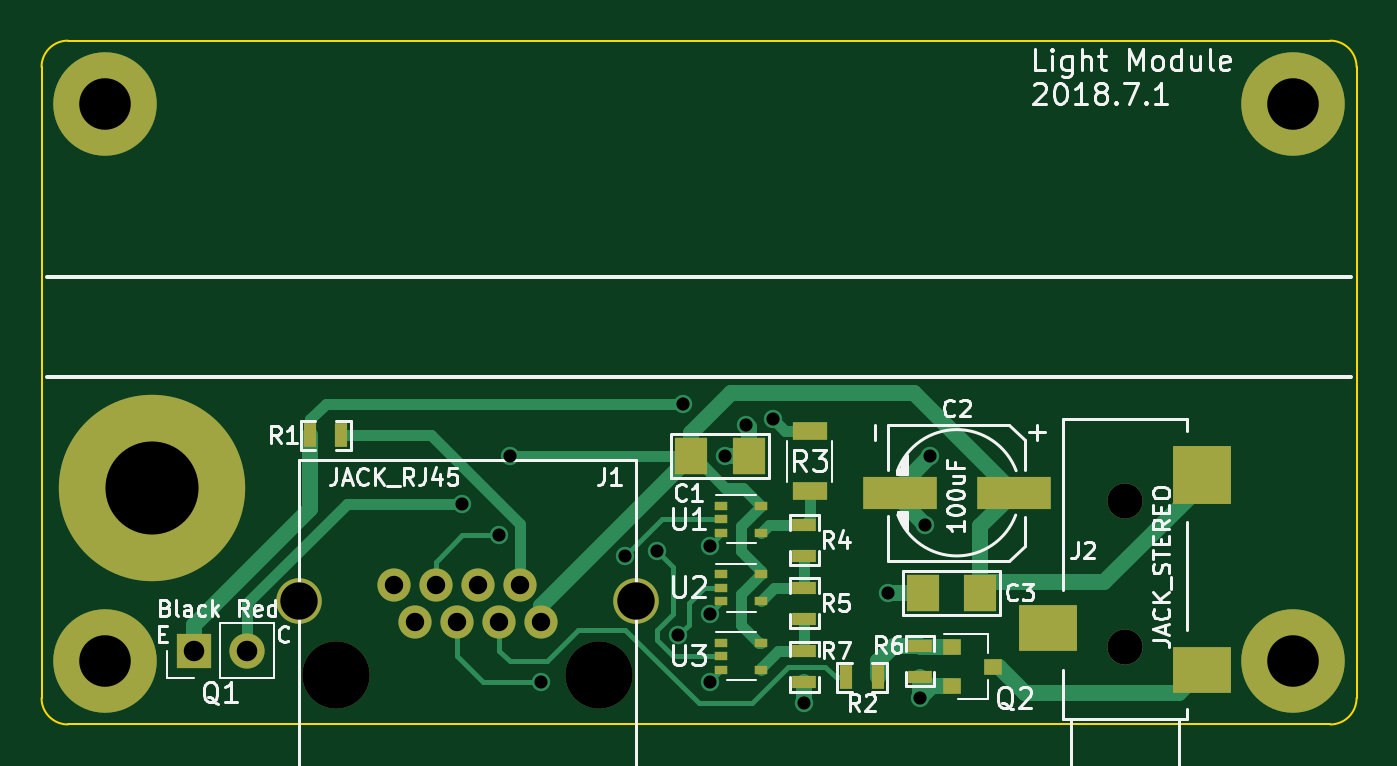
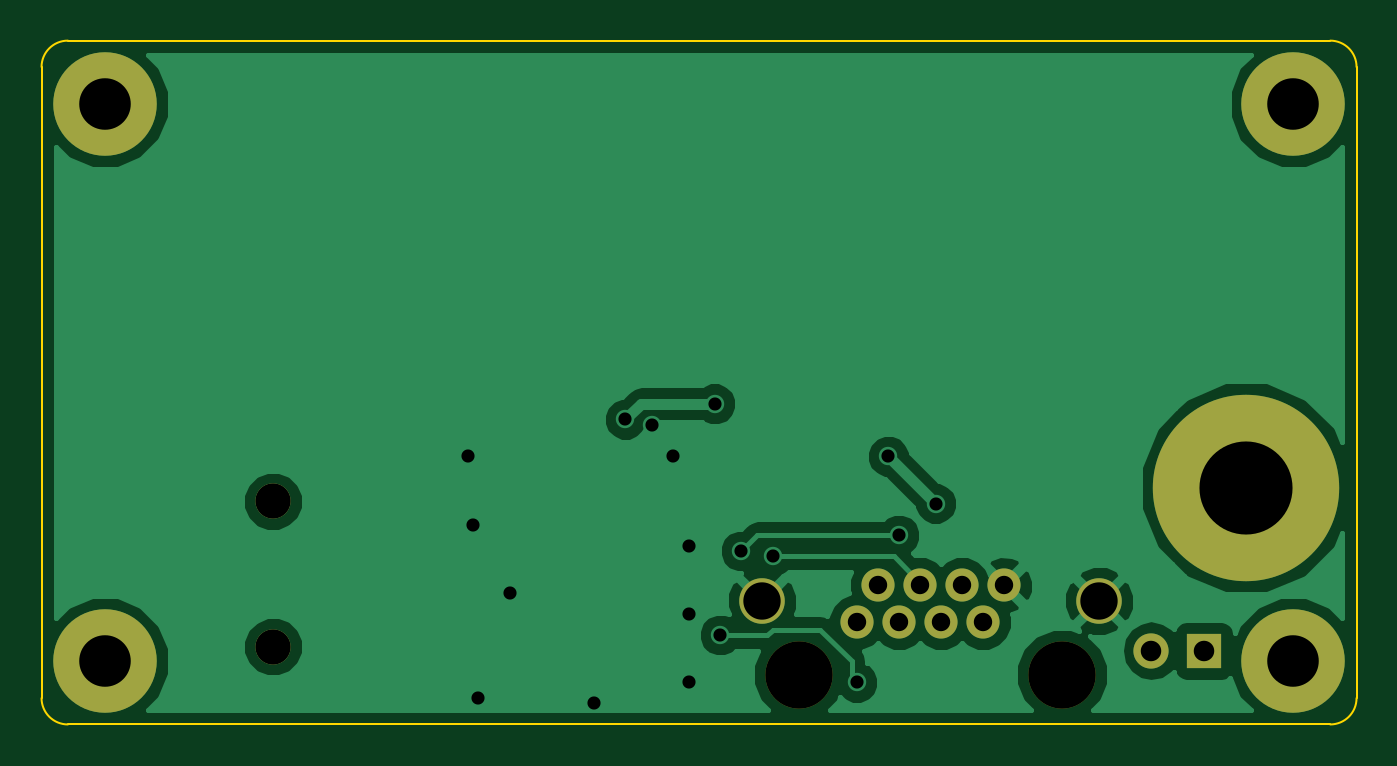
Circuit board: 11 layer files. Board 63.5 x 33.0 mm.
- bottom_copper: Light-B.Cu.gbl (20684 bytes)
- bottom_mask: Light-B.Mask.gbs (988 bytes)
- paste: Light-B.Paste.gbp (264 bytes)
- bottom_silk: Light-B.SilkS.gbo (265 bytes)
- outline: Light-Edge.Cuts.gm1 (767 bytes)
- top_copper: Light-F.Cu.gtl (8332 bytes)
- top_mask: Light-F.Mask.gts (2294 bytes)
- paste: Light-F.Paste.gtp (1570 bytes)
- top_silk: Light-F.SilkS.gto (28609 bytes)
- drill: Light-NPTH.drl (208 bytes)
- drill: Light.drl (672 bytes)

=== bottom_copper: Light-B.Cu.gbl (20684 bytes, source omitted) ===
=== bottom_mask: Light-B.Mask.gbs ===
G04 #@! TF.FileFunction,Soldermask,Bot*
%FSLAX46Y46*%
G04 Gerber Fmt 4.6, Leading zero omitted, Abs format (unit mm)*
G04 Created by KiCad (PCBNEW 4.0.7) date 06/27/18 15:39:23*
%MOMM*%
%LPD*%
G01*
G04 APERTURE LIST*
%ADD10C,0.150000*%
%ADD11C,2.200000*%
%ADD12C,3.250000*%
%ADD13C,1.600000*%
%ADD14C,1.701800*%
%ADD15R,1.700000X1.700000*%
%ADD16O,1.700000X1.700000*%
%ADD17C,5.000000*%
%ADD18C,9.000000*%
G04 APERTURE END LIST*
D10*
D11*
X37844000Y-47374000D03*
X54104000Y-47374000D03*
D12*
X39624000Y-50934000D03*
X52324000Y-50934000D03*
D13*
X45474000Y-48394000D03*
X47504000Y-48394000D03*
X44444000Y-46614000D03*
X46474000Y-46614000D03*
X42414000Y-46614000D03*
X43444000Y-48394000D03*
X48504000Y-46614000D03*
X49534000Y-48394000D03*
D14*
X77724000Y-42570400D03*
X77724000Y-49580800D03*
D15*
X32766000Y-49784000D03*
D16*
X35306000Y-49784000D03*
D17*
X28448000Y-50292000D03*
X85852000Y-50292000D03*
D18*
X30734000Y-41910000D03*
D17*
X28448000Y-23368000D03*
X85852000Y-23368000D03*
M02*

=== paste: Light-B.Paste.gbp ===
G04 #@! TF.FileFunction,Paste,Bot*
%FSLAX46Y46*%
G04 Gerber Fmt 4.6, Leading zero omitted, Abs format (unit mm)*
G04 Created by KiCad (PCBNEW 4.0.7) date 06/27/18 15:39:23*
%MOMM*%
%LPD*%
G01*
G04 APERTURE LIST*
%ADD10C,0.150000*%
G04 APERTURE END LIST*
D10*
M02*

=== bottom_silk: Light-B.SilkS.gbo ===
G04 #@! TF.FileFunction,Legend,Bot*
%FSLAX46Y46*%
G04 Gerber Fmt 4.6, Leading zero omitted, Abs format (unit mm)*
G04 Created by KiCad (PCBNEW 4.0.7) date 06/27/18 15:39:23*
%MOMM*%
%LPD*%
G01*
G04 APERTURE LIST*
%ADD10C,0.150000*%
G04 APERTURE END LIST*
D10*
M02*

=== outline: Light-Edge.Cuts.gm1 ===
G04 #@! TF.FileFunction,Profile,NP*
%FSLAX46Y46*%
G04 Gerber Fmt 4.6, Leading zero omitted, Abs format (unit mm)*
G04 Created by KiCad (PCBNEW 4.0.7) date 06/27/18 15:39:23*
%MOMM*%
%LPD*%
G01*
G04 APERTURE LIST*
%ADD10C,0.150000*%
%ADD11C,0.100000*%
G04 APERTURE END LIST*
D10*
D11*
X25400000Y-52070000D02*
X25400000Y-21590000D01*
X87630000Y-53340000D02*
X26670000Y-53340000D01*
X88900000Y-21590000D02*
X88900000Y-52070000D01*
X26670000Y-20320000D02*
X87630000Y-20320000D01*
X87630000Y-53340000D02*
G75*
G03X88900000Y-52070000I0J1270000D01*
G01*
X88900000Y-21590000D02*
G75*
G03X87630000Y-20320000I-1270000J0D01*
G01*
X26670000Y-20320000D02*
G75*
G03X25400000Y-21590000I0J-1270000D01*
G01*
X25400000Y-52070000D02*
G75*
G03X26670000Y-53340000I1270000J0D01*
G01*
M02*

=== top_copper: Light-F.Cu.gtl (8332 bytes, source omitted) ===
=== top_mask: Light-F.Mask.gts ===
G04 #@! TF.FileFunction,Soldermask,Top*
%FSLAX46Y46*%
G04 Gerber Fmt 4.6, Leading zero omitted, Abs format (unit mm)*
G04 Created by KiCad (PCBNEW 4.0.7) date 06/27/18 15:39:23*
%MOMM*%
%LPD*%
G01*
G04 APERTURE LIST*
%ADD10C,0.150000*%
%ADD11R,1.700000X0.900000*%
%ADD12C,2.200000*%
%ADD13C,3.250000*%
%ADD14C,1.600000*%
%ADD15R,2.794000X2.209800*%
%ADD16R,2.794000X2.794000*%
%ADD17C,1.701800*%
%ADD18R,0.635000X1.143000*%
%ADD19R,1.700000X1.700000*%
%ADD20O,1.700000X1.700000*%
%ADD21R,0.900000X0.800000*%
%ADD22R,1.600200X1.803400*%
%ADD23C,5.000000*%
%ADD24R,1.143000X0.635000*%
%ADD25R,0.650000X0.400000*%
%ADD26R,3.599200X1.600200*%
%ADD27C,9.000000*%
G04 APERTURE END LIST*
D10*
D11*
X62484000Y-39190000D03*
X62484000Y-42090000D03*
D12*
X37844000Y-47374000D03*
X54104000Y-47374000D03*
D13*
X39624000Y-50934000D03*
X52324000Y-50934000D03*
D14*
X45474000Y-48394000D03*
X47504000Y-48394000D03*
X44444000Y-46614000D03*
X46474000Y-46614000D03*
X42414000Y-46614000D03*
X43444000Y-48394000D03*
X48504000Y-46614000D03*
X49534000Y-48394000D03*
D15*
X74015600Y-48691800D03*
D16*
X81432400Y-41300400D03*
D15*
X81432400Y-50698400D03*
D17*
X77724000Y-42570400D03*
X77724000Y-49580800D03*
D18*
X39878000Y-39370000D03*
X38354000Y-39370000D03*
D19*
X32766000Y-49784000D03*
D20*
X35306000Y-49784000D03*
D21*
X69358000Y-49596000D03*
X69358000Y-51496000D03*
X71358000Y-50546000D03*
D22*
X56769000Y-40386000D03*
X59563000Y-40386000D03*
D23*
X28448000Y-50292000D03*
X85852000Y-50292000D03*
D18*
X64262000Y-51054000D03*
X65786000Y-51054000D03*
D24*
X62230000Y-43688000D03*
X62230000Y-45212000D03*
X62230000Y-46736000D03*
X62230000Y-48260000D03*
D25*
X58232000Y-42784000D03*
X58232000Y-44084000D03*
X58232000Y-43434000D03*
X60132000Y-44084000D03*
X60132000Y-42784000D03*
X58232000Y-46086000D03*
X58232000Y-47386000D03*
X58232000Y-46736000D03*
X60132000Y-47386000D03*
X60132000Y-46086000D03*
D26*
X72346800Y-42164000D03*
X66845200Y-42164000D03*
D22*
X70739000Y-46990000D03*
X67945000Y-46990000D03*
D27*
X30734000Y-41910000D03*
D23*
X28448000Y-23368000D03*
X85852000Y-23368000D03*
D24*
X67818000Y-49530000D03*
X67818000Y-51054000D03*
X62230000Y-49784000D03*
X62230000Y-51308000D03*
D25*
X58232000Y-49388000D03*
X58232000Y-50688000D03*
X58232000Y-50038000D03*
X60132000Y-50688000D03*
X60132000Y-49388000D03*
M02*

=== paste: Light-F.Paste.gtp ===
G04 #@! TF.FileFunction,Paste,Top*
%FSLAX46Y46*%
G04 Gerber Fmt 4.6, Leading zero omitted, Abs format (unit mm)*
G04 Created by KiCad (PCBNEW 4.0.7) date 06/27/18 15:39:23*
%MOMM*%
%LPD*%
G01*
G04 APERTURE LIST*
%ADD10C,0.150000*%
%ADD11R,1.700000X0.900000*%
%ADD12R,2.794000X2.209800*%
%ADD13R,2.794000X2.794000*%
%ADD14R,0.635000X1.143000*%
%ADD15R,0.900000X0.800000*%
%ADD16R,1.600200X1.803400*%
%ADD17R,1.143000X0.635000*%
%ADD18R,0.650000X0.400000*%
%ADD19R,3.599200X1.600200*%
G04 APERTURE END LIST*
D10*
D11*
X62484000Y-39190000D03*
X62484000Y-42090000D03*
D12*
X74015600Y-48691800D03*
D13*
X81432400Y-41300400D03*
D12*
X81432400Y-50698400D03*
D14*
X39878000Y-39370000D03*
X38354000Y-39370000D03*
D15*
X69358000Y-49596000D03*
X69358000Y-51496000D03*
X71358000Y-50546000D03*
D16*
X56769000Y-40386000D03*
X59563000Y-40386000D03*
D14*
X64262000Y-51054000D03*
X65786000Y-51054000D03*
D17*
X62230000Y-43688000D03*
X62230000Y-45212000D03*
X62230000Y-46736000D03*
X62230000Y-48260000D03*
D18*
X58232000Y-42784000D03*
X58232000Y-44084000D03*
X58232000Y-43434000D03*
X60132000Y-44084000D03*
X60132000Y-42784000D03*
X58232000Y-46086000D03*
X58232000Y-47386000D03*
X58232000Y-46736000D03*
X60132000Y-47386000D03*
X60132000Y-46086000D03*
D19*
X72346800Y-42164000D03*
X66845200Y-42164000D03*
D16*
X70739000Y-46990000D03*
X67945000Y-46990000D03*
D17*
X67818000Y-49530000D03*
X67818000Y-51054000D03*
X62230000Y-49784000D03*
X62230000Y-51308000D03*
D18*
X58232000Y-49388000D03*
X58232000Y-50688000D03*
X58232000Y-50038000D03*
X60132000Y-50688000D03*
X60132000Y-49388000D03*
M02*

=== top_silk: Light-F.SilkS.gto (28609 bytes, source omitted) ===
=== drill: Light-NPTH.drl ===
M48
;DRILL file {KiCad 4.0.7} date 06/27/18 15:39:18
;FORMAT={-:-/ absolute / inch / decimal}
FMAT,2
INCH,TZ
T1C0.067
T2C0.128
%
G90
G05
M72
T1
X3.06Y-1.676
X3.06Y-1.952
T2
X1.56Y-2.0053
X2.06Y-2.0053
T0
M30

=== drill: Light.drl ===
M48
;DRILL file {KiCad 4.0.7} date 06/27/18 15:39:18
;FORMAT={-:-/ absolute / inch / decimal}
FMAT,2
INCH,TZ
T1C0.025
T2C0.035
T3C0.039
T4C0.071
T5C0.098
T6C0.177
%
G90
G05
M72
T1
X1.8Y-1.68
X1.87Y-1.74
X1.89Y-1.59
X1.95Y-2.02
X2.11Y-1.78
X2.17Y-1.77
X2.21Y-1.93
X2.22Y-1.49
X2.27Y-1.76
X2.27Y-1.89
X2.27Y-2.02
X2.3Y-1.59
X2.34Y-1.53
X2.39Y-1.52
X2.45Y-2.06
X2.61Y-1.85
X2.67Y-2.05
X2.68Y-1.72
X2.69Y-1.59
T2
X1.6698Y-1.8352
X1.7104Y-1.9053
X1.7498Y-1.8352
X1.7903Y-1.9053
X1.8297Y-1.8352
X1.8702Y-1.9053
X1.9096Y-1.8352
X1.9502Y-1.9053
T3
X1.29Y-1.96
X1.39Y-1.96
T4
X1.4899Y-1.8651
X2.1301Y-1.8651
T5
X1.12Y-0.92
X1.12Y-1.98
X3.38Y-0.92
X3.38Y-1.98
T6
X1.21Y-1.65
T0
M30
